Labelled photos from "data", an image-classification folder in oliveeyay/WinesSparklingsKeras. The possible labels are: sparkling wines, wines.

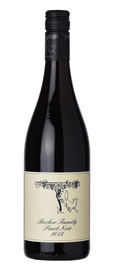
Label: wines

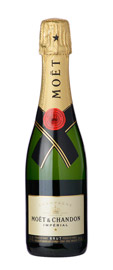
Label: sparkling wines

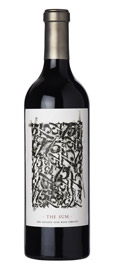
Label: wines

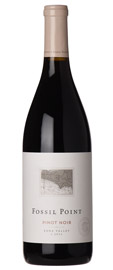
Label: wines

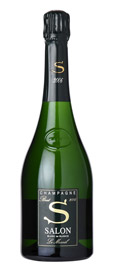
Label: sparkling wines

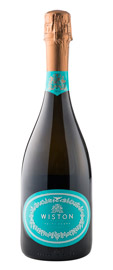
Label: sparkling wines
